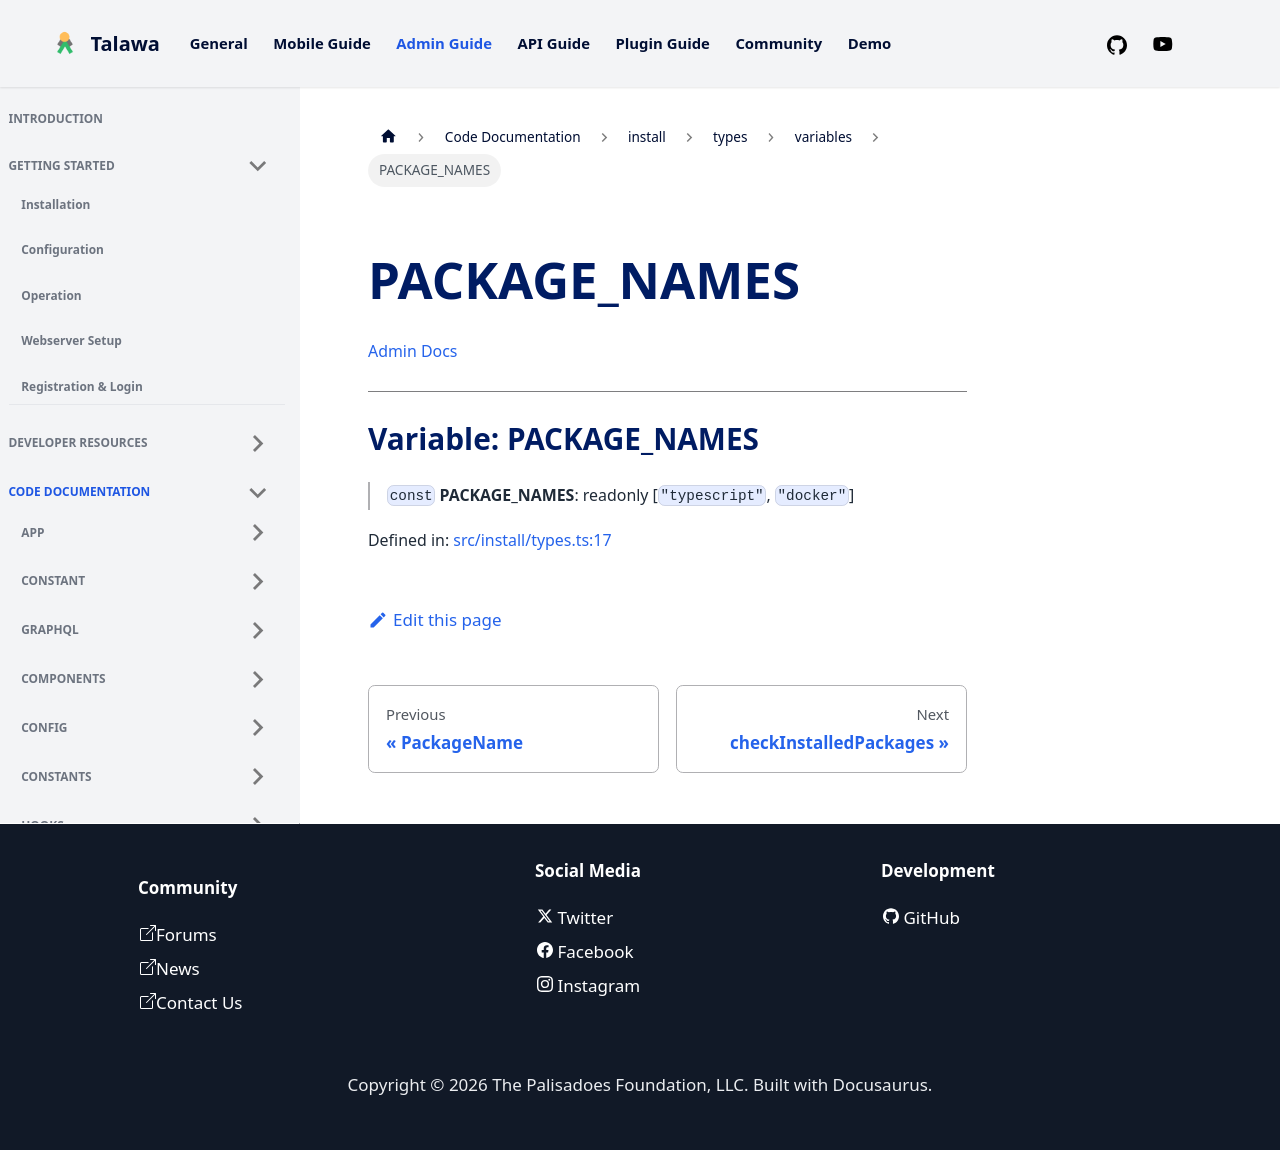

repository: PalisadoesFoundation/talawa-admin · page: docs/auto-docs/install/types/variables/PACKAGE_NAMES/index.html · generator: docusaurus

[Admin Docs](/)

***

# Variable: PACKAGE\_NAMES

> `const` **PACKAGE\_NAMES**: readonly \[`"typescript"`, `"docker"`\]

Defined in: [src/install/types.ts:17](https://github.com/PalisadoesFoundation/talawa-admin/blob/main/src/install/types.ts#L17)
